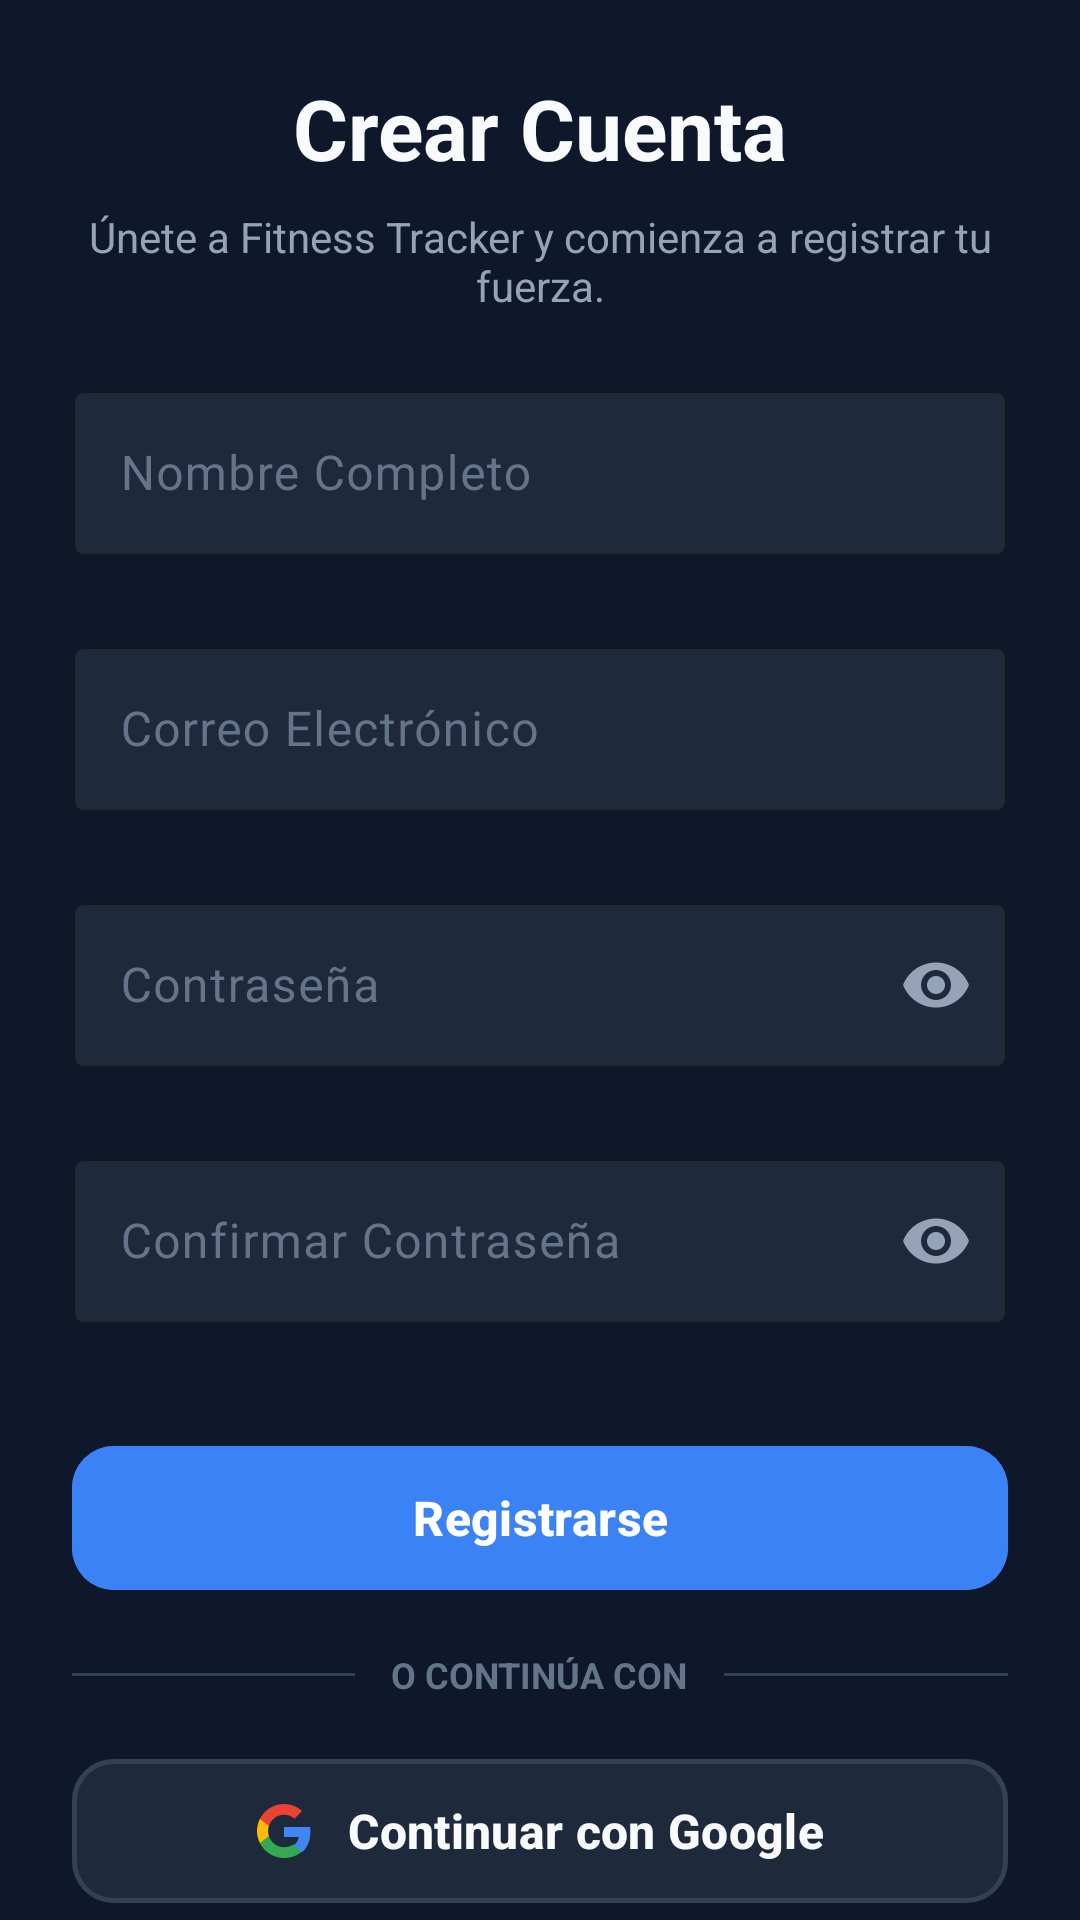

Reconstruct the res/layout file that produces this screen, plus the resources it refers to.
<!-- AndroidManifest.xml: application theme Theme.FitTrackMobile -->
<!-- res/layout/fragment_registro.xml -->
<?xml version="1.0" encoding="utf-8"?>
<androidx.core.widget.NestedScrollView xmlns:android="http://schemas.android.com/apk/res/android"
    xmlns:app="http://schemas.android.com/apk/res-auto"
    xmlns:tools="http://schemas.android.com/tools"
    android:layout_width="match_parent"
    android:layout_height="match_parent"
    android:fillViewport="true"
    android:background="@color/bg_dark"
    tools:context=".RegistroFragment">

    <androidx.constraintlayout.widget.ConstraintLayout
        android:layout_width="match_parent"
        android:layout_height="wrap_content"
        android:padding="24dp">

        <com.google.android.material.textview.MaterialTextView
            android:id="@+id/tvRegistroTitle"
            android:layout_width="wrap_content"
            android:layout_height="wrap_content"
            android:text="@string/registro_title"
            android:textColor="@color/text_light_primary"
            android:textSize="28sp"
            android:textStyle="bold"
            app:layout_constraintEnd_toEndOf="parent"
            app:layout_constraintStart_toStartOf="parent"
            tools:layout_editor_absoluteY="106dp" />

        <com.google.android.material.textview.MaterialTextView
            android:id="@+id/tvRegistroSubtitle"
            android:layout_width="0dp"
            android:layout_height="wrap_content"
            android:layout_marginTop="8dp"
            android:text="@string/registro_subtitle"
            android:textAlignment="center"
            android:textColor="@color/text_light_secondary"
            android:textSize="14sp"
            app:layout_constraintEnd_toEndOf="parent"
            app:layout_constraintStart_toStartOf="parent"
            app:layout_constraintTop_toBottomOf="@+id/tvRegistroTitle" />

        <com.google.android.material.textfield.TextInputLayout
            android:id="@+id/tilNombre"
            style="@style/Widget.Material3.TextInputLayout.OutlinedBox"
            android:layout_width="0dp"
            android:layout_height="wrap_content"
            android:layout_marginTop="20dp"
            android:hint="@string/hint_nombre"
            android:textColorHint="@color/text_muted"
            app:boxBackgroundColor="@color/surface_dark"
            app:boxStrokeColor="@color/primary_electric"
            app:boxStrokeWidth="1dp"
            app:boxStrokeWidthFocused="2dp"
            app:errorEnabled="true"
            app:hintTextColor="@color/primary_electric"
            app:layout_constraintEnd_toEndOf="parent"
            app:layout_constraintStart_toStartOf="parent"
            app:layout_constraintTop_toBottomOf="@+id/tvRegistroSubtitle">

            <com.google.android.material.textfield.TextInputEditText
                android:id="@+id/etNombre"
                android:layout_width="match_parent"
                android:layout_height="wrap_content"
                android:inputType="textPersonName"
                android:maxLines="1"
                android:textColor="@color/text_light_primary" />
        </com.google.android.material.textfield.TextInputLayout>

        <com.google.android.material.textfield.TextInputLayout
            android:id="@+id/tilEmail"
            style="@style/Widget.Material3.TextInputLayout.OutlinedBox"
            android:layout_width="0dp"
            android:layout_height="wrap_content"
            android:layout_marginTop="4dp"
            android:hint="@string/hint_email"
            android:textColorHint="@color/text_muted"
            app:boxBackgroundColor="@color/surface_dark"
            app:boxStrokeColor="@color/primary_electric"
            app:boxStrokeWidth="1dp"
            app:boxStrokeWidthFocused="2dp"
            app:errorEnabled="true"
            app:hintTextColor="@color/primary_electric"
            app:layout_constraintEnd_toEndOf="parent"
            app:layout_constraintStart_toStartOf="parent"
            app:layout_constraintTop_toBottomOf="@+id/tilNombre">

            <com.google.android.material.textfield.TextInputEditText
                android:id="@+id/etEmail"
                android:layout_width="match_parent"
                android:layout_height="wrap_content"
                android:inputType="textEmailAddress"
                android:maxLines="1"
                android:textColor="@color/text_light_primary" />
        </com.google.android.material.textfield.TextInputLayout>

        <com.google.android.material.textfield.TextInputLayout
            android:id="@+id/tilPassword"
            style="@style/Widget.Material3.TextInputLayout.OutlinedBox"
            android:layout_width="0dp"
            android:layout_height="wrap_content"
            android:layout_marginTop="4dp"
            android:hint="@string/hint_password"
            android:textColorHint="@color/text_muted"
            app:boxBackgroundColor="@color/surface_dark"
            app:boxStrokeColor="@color/primary_electric"
            app:boxStrokeWidth="1dp"
            app:boxStrokeWidthFocused="2dp"
            app:errorEnabled="true"
            app:hintTextColor="@color/primary_electric"
            app:passwordToggleEnabled="true"
            app:passwordToggleTint="@color/text_light_secondary"
            app:layout_constraintEnd_toEndOf="parent"
            app:layout_constraintStart_toStartOf="parent"
            app:layout_constraintTop_toBottomOf="@+id/tilEmail">

            <com.google.android.material.textfield.TextInputEditText
                android:id="@+id/etPassword"
                android:layout_width="match_parent"
                android:layout_height="wrap_content"
                android:inputType="textPassword"
                android:maxLines="1"
                android:textColor="@color/text_light_primary" />
        </com.google.android.material.textfield.TextInputLayout>

        <com.google.android.material.textfield.TextInputLayout
            android:id="@+id/tilConfirmarPassword"
            style="@style/Widget.Material3.TextInputLayout.OutlinedBox"
            android:layout_width="0dp"
            android:layout_height="wrap_content"
            android:layout_marginTop="4dp"
            android:hint="@string/hint_confirm_password"
            android:textColorHint="@color/text_muted"
            app:boxBackgroundColor="@color/surface_dark"
            app:boxStrokeColor="@color/primary_electric"
            app:boxStrokeWidth="1dp"
            app:boxStrokeWidthFocused="2dp"
            app:errorEnabled="true"
            app:hintTextColor="@color/primary_electric"
            app:passwordToggleEnabled="true"
            app:passwordToggleTint="@color/text_light_secondary"
            app:layout_constraintEnd_toEndOf="parent"
            app:layout_constraintStart_toStartOf="parent"
            app:layout_constraintTop_toBottomOf="@+id/tilPassword">

            <com.google.android.material.textfield.TextInputEditText
                android:id="@+id/etConfirmarPassword"
                android:layout_width="match_parent"
                android:layout_height="wrap_content"
                android:inputType="textPassword"
                android:maxLines="1"
                android:textColor="@color/text_light_primary" />
        </com.google.android.material.textfield.TextInputLayout>

        <com.google.android.material.button.MaterialButton
            android:id="@+id/btnRegistrar"
            android:layout_width="0dp"
            android:layout_height="56dp"
            android:layout_marginTop="16dp"
            android:backgroundTint="@color/primary_electric"
            android:text="@string/btn_registrarse"
            android:textColor="@color/white"
            android:textSize="16sp"
            android:textStyle="bold"
            app:cornerRadius="14dp"
            app:layout_constraintEnd_toEndOf="parent"
            app:layout_constraintStart_toStartOf="parent"
            app:layout_constraintTop_toBottomOf="@+id/tilConfirmarPassword" />

        <LinearLayout
            android:id="@+id/llDividerRegistro"
            android:layout_width="0dp"
            android:layout_height="wrap_content"
            android:layout_marginTop="16dp"
            android:gravity="center"
            android:orientation="horizontal"
            app:layout_constraintEnd_toEndOf="parent"
            app:layout_constraintStart_toStartOf="parent"
            app:layout_constraintTop_toBottomOf="@+id/btnRegistrar">

            <View
                android:layout_width="0dp"
                android:layout_height="1dp"
                android:layout_weight="1"
                android:background="@color/surface_border" />

            <com.google.android.material.textview.MaterialTextView
                android:layout_width="wrap_content"
                android:layout_height="wrap_content"
                android:layout_marginStart="12dp"
                android:layout_marginEnd="12dp"
                android:text="@string/divider_or"
                android:textColor="@color/text_muted"
                android:textSize="12sp"
                android:textStyle="bold" />

            <View
                android:layout_width="0dp"
                android:layout_height="1dp"
                android:layout_weight="1"
                android:background="@color/surface_border" />
        </LinearLayout>

        <com.google.android.material.button.MaterialButton
            android:id="@+id/btnGoogleSignUp"
            style="@style/Widget.Material3.Button.OutlinedButton"
            android:layout_width="0dp"
            android:layout_height="56dp"
            android:layout_marginTop="16dp"
            android:backgroundTint="@color/surface_dark"
            android:text="@string/btn_continuar_google"
            android:textColor="@color/text_light_primary"
            android:textSize="16sp"
            android:textStyle="bold"
            app:cornerRadius="14dp"
            app:icon="@drawable/ic_google_logo"
            app:iconGravity="textStart"
            app:iconPadding="12dp"
            app:iconTint="@null"
            app:strokeColor="@color/surface_border"
            app:strokeWidth="1.5dp"
            app:layout_constraintEnd_toEndOf="parent"
            app:layout_constraintStart_toStartOf="parent"
            app:layout_constraintTop_toBottomOf="@+id/llDividerRegistro" />

        <LinearLayout
            android:id="@+id/llLoginContainer"
            android:layout_width="wrap_content"
            android:layout_height="wrap_content"
            android:layout_marginTop="20dp"
            android:orientation="horizontal"
            app:layout_constraintEnd_toEndOf="parent"
            app:layout_constraintStart_toStartOf="parent"
            app:layout_constraintTop_toBottomOf="@+id/btnGoogleSignUp">

            <com.google.android.material.textview.MaterialTextView
                android:layout_width="wrap_content"
                android:layout_height="wrap_content"
                android:text="@string/ya_tienes_cuenta"
                android:textColor="@color/text_light_secondary"
                android:textSize="14sp" />

            <com.google.android.material.textview.MaterialTextView
                android:id="@+id/tvIrALogin"
                android:layout_width="wrap_content"
                android:layout_height="wrap_content"
                android:text="@string/inicia_sesion_aqui"
                android:textColor="@color/primary_electric"
                android:textSize="14sp"
                android:textStyle="bold" />
        </LinearLayout>

    </androidx.constraintlayout.widget.ConstraintLayout>
</androidx.core.widget.NestedScrollView>
<!-- resources referenced by this layout -->
<resources>
  <color name="bg_dark">#FF0F172A</color>
  <color name="primary_electric">#FF3B82F6</color>
  <color name="surface_border">#FF334155</color>
  <color name="surface_dark">#FF1E293B</color>
  <color name="text_light_primary">#FFF8FAFC</color>
  <color name="text_light_secondary">#FF94A3B8</color>
  <color name="text_muted">#FF64748B</color>
  <color name="white">#FFFFFFFF</color>
  <!-- drawable ic_google_logo (drawable) -->
  <?xml version="1.0" encoding="utf-8"?>
  <vector xmlns:android="http://schemas.android.com/apk/res/android"
      android:width="24dp"
      android:height="24dp"
      android:viewportWidth="24"
      android:viewportHeight="24">
      <path
          android:fillColor="#4285F4"
          android:pathData="M23.745,12.27c0,-0.7,-0.06,-1.4,-0.19,-2.07H12v4.51h6.6c-0.29,1.52,-1.14,2.82,-2.4,3.68v3.05h3.88c2.27,-2.09,3.665,-5.17,3.665,-9.17z" />
      <path
          android:fillColor="#34A853"
          android:pathData="M12,24c3.24,0,5.95,-1.08,7.93,-2.91l-3.88,-3.05c-1.08,0.72,-2.45,1.16,-4.05,1.16,-3.12,0,-5.77,-2.11,-6.72,-4.96H1.29v3.15C3.26,21.3,7.31,24,12,24z" />
      <path
          android:fillColor="#FBBC05"
          android:pathData="M5.28,14.24c-0.25,-0.72,-0.38,-1.49,-0.38,-2.24s0.13,-1.52,0.38,-2.24V6.61H1.29C0.47,8.24,0,10.06,0,12s0.47,3.76,1.29,5.39l3.99,-3.15z" />
      <path
          android:fillColor="#EA4335"
          android:pathData="M12,4.75c1.77,0,3.35,0.61,4.6,1.8l3.42,-3.42C17.95,1.19,15.24,0,12,0,7.31,0,3.26,2.7,1.29,6.61l3.99,3.15c0.95,-2.85,3.6,-4.96,6.72,-4.96z" />
  </vector>
  <string name="btn_continuar_google">Continuar con Google</string>
  <string name="btn_registrarse">Registrarse</string>
  <string name="divider_or">O CONTINÚA CON</string>
  <string name="hint_confirm_password">Confirmar Contraseña</string>
  <string name="hint_email">Correo Electrónico</string>
  <string name="hint_nombre">Nombre Completo</string>
  <string name="hint_password">Contraseña</string>
  <string name="inicia_sesion_aqui">Inicia sesión</string>
  <string name="registro_subtitle">Únete a Fitness Tracker y comienza a registrar tu fuerza.</string>
  <string name="registro_title">Crear Cuenta</string>
  <string name="ya_tienes_cuenta">¿Ya tienes cuenta? </string>
  <style name="Theme.FitTrackMobile" parent="Base.Theme.FitTrackMobile" />
  <style name="Base.Theme.FitTrackMobile" parent="Theme.Material3.DayNight.NoActionBar">
          <item name="colorPrimary">@color/primary_electric</item>
          <item name="colorOnPrimary">@color/white</item>
          <item name="colorSecondary">@color/accent_orange</item>
          <item name="android:windowBackground">@color/bg_dark</item>
          <item name="colorSurface">@color/surface_dark</item>
          <item name="colorOnSurface">@color/text_light_primary</item>
          <item name="colorOnSurfaceVariant">@color/text_light_secondary</item>
      </style>
  <color name="accent_orange">#FFFF6B00</color>
</resources>
